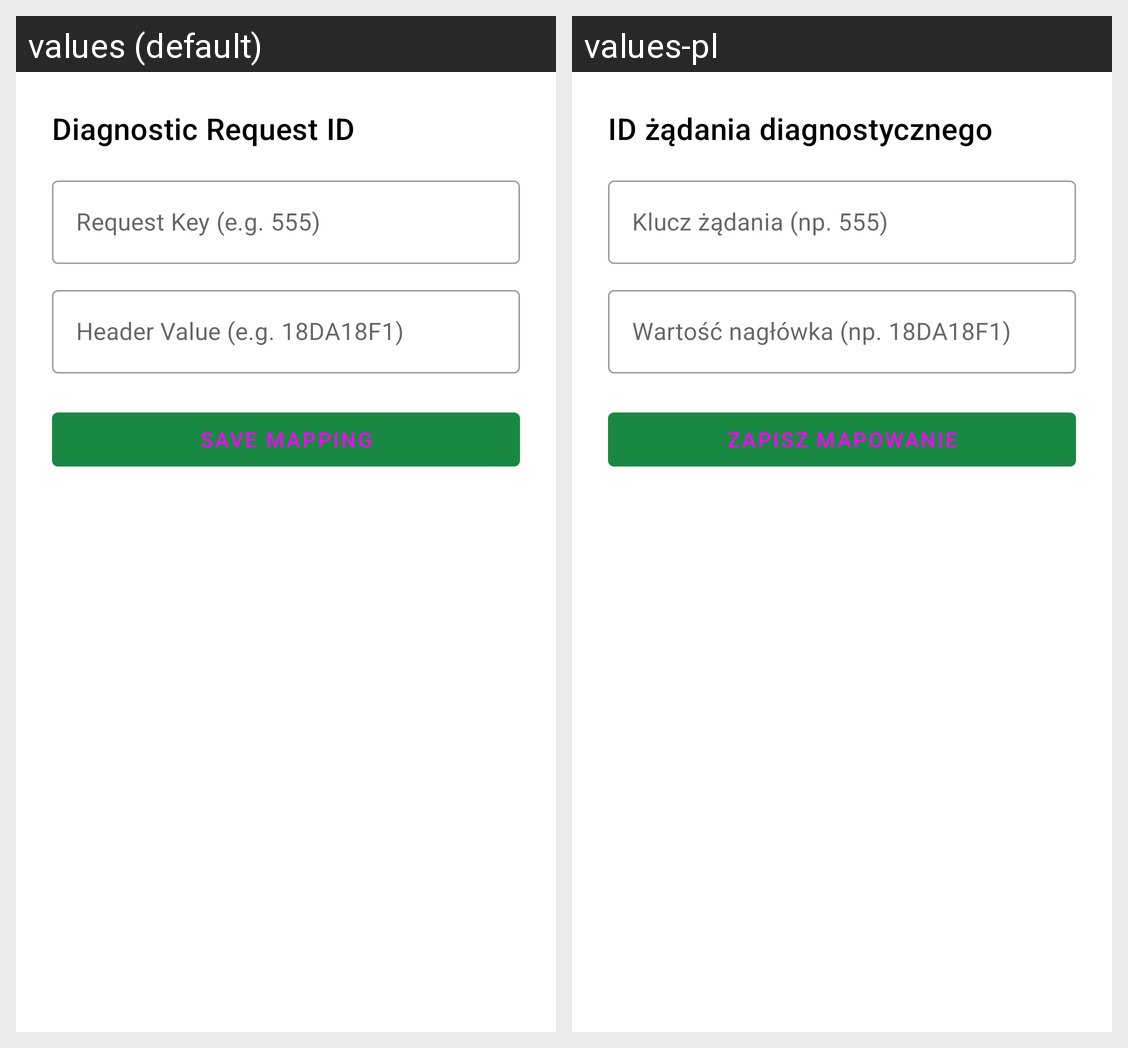

The Android screen above is rendered under two locales of the same app. Produce the string resources it draws, with the default and per-locale values.
Android screen res/layout/dialog_edit_diagnostic_request_id.xml rendered under 2 locales, left to right: values (default), values-pl. Device: Nexus 5 (rendered at 1080×1920; each locale shown at half size, 540×960, under a caption strip naming it); theme Theme.DefaultTheme.
Strings drawn on this screen, with the default value and each locale's value (text and hints the layout hard-codes, and strings that could not be matched under every locale, appear in the picture but are not listed):

pref.adapter.diagnostic_request_id.dialog_default_title
  values: Diagnostic Request ID
  values-pl: ID żądania diagnostycznego

pref.adapter.diagnostic_request_id.key_hint
  values: Request Key (e.g. 555)
  values-pl: Klucz żądania (np. 555)

pref.adapter.diagnostic_request_id.value_hint
  values: Header Value (e.g. 18DA18F1)
  values-pl: Wartość nagłówka (np. 18DA18F1)

pref.adapter.diagnostic_request_id.save_button
  values: Save Mapping
  values-pl: Zapisz mapowanie
